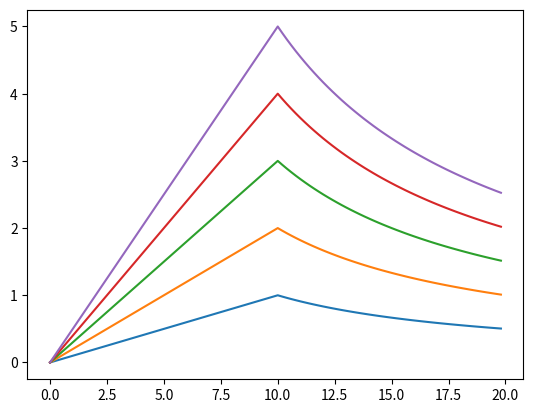

This chart was generated by the following Python code:
import math
import matplotlib.pyplot as plt
import numpy as np


def max(a,b):
  if(a>=b):
    return a
  return b

def getMember(element):
  value = round( abs((10-element)/max(10,element)),4)
  if(value>1):
    return 0
  return 1-value



start = 0
end=20
count=100
diff = (end-start)/count

nums=list()
membership = list()
tempMember = list()

gama = [1,2,3,4,5]

temp=start

while(temp<end):
  nums.append(temp)
  temp = round((temp+diff),2)


for i in  nums:
  value = getMember(i)
  membership.append(value)

for i in gama:
  for j in membership:
    element = i*j
    tempMember.append(element)
  plt.plot(nums,tempMember)
  # print(np.shape(nums),np.shape(tempMember))
  # print(tempMember)
  
  plt.show()
  tempMember.clear()